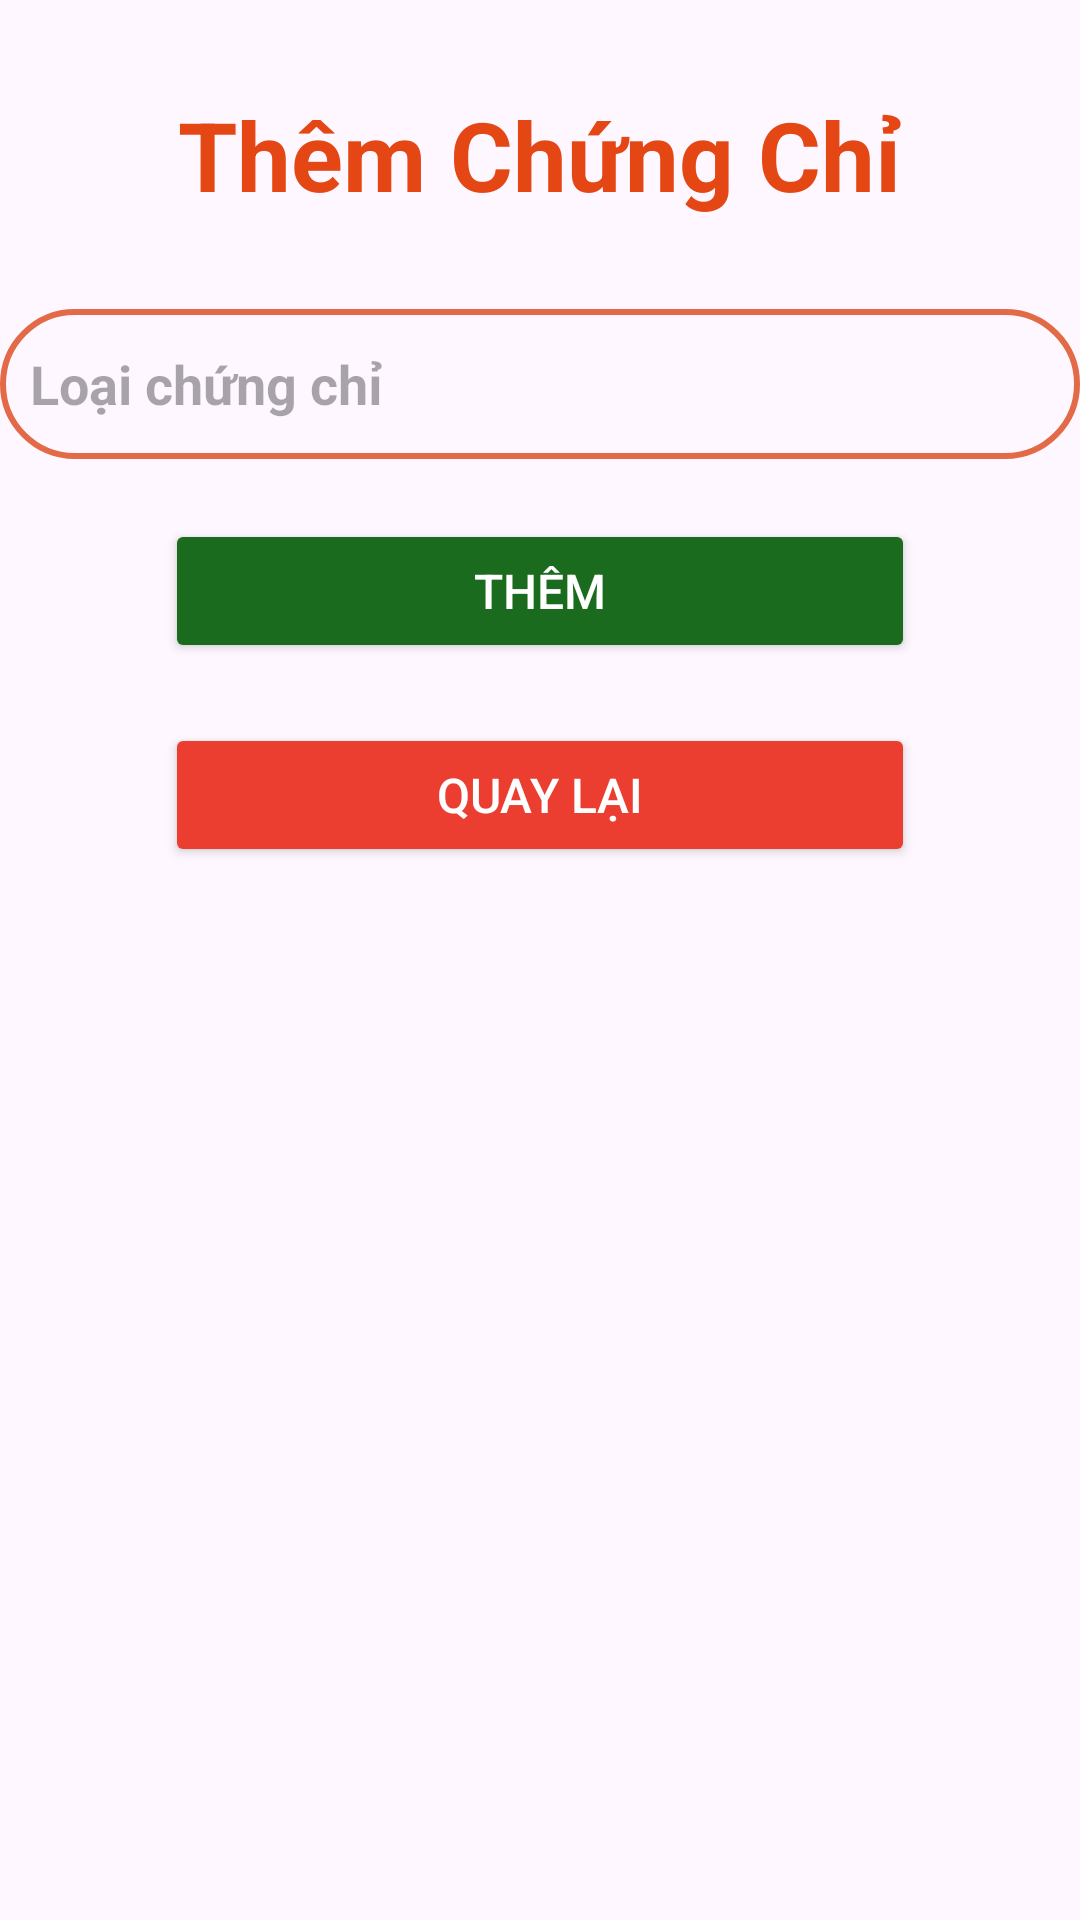

Android layout source for this screen:
<!-- AndroidManifest.xml: application theme Theme.QuanLySinhVien_GK -->
<!-- res/layout/activity_them_chung_chi.xml -->
<?xml version="1.0" encoding="utf-8"?>
<LinearLayout
    xmlns:android="http://schemas.android.com/apk/res/android"
    xmlns:app="http://schemas.android.com/apk/res-auto"
    xmlns:tools="http://schemas.android.com/tools"
    android:id="@+id/main"
    android:layout_width="match_parent"
    android:layout_height="wrap_content"
    android:orientation="vertical"
    tools:context=".ThemChungChi">
    <TextView
        android:layout_width="wrap_content"
        android:layout_height="wrap_content"
        android:text="Thêm Chứng Chỉ"
        android:layout_gravity="center"
        android:textSize="32dp"
        android:textColor="@color/nen_header1"
        android:textStyle="bold"
        android:padding="30dp"
        />
    <EditText
        android:id="@+id/textChungChi"
        android:layout_width="match_parent"
        android:layout_height="50dp"
        android:text=""
        android:hint="Loại chứng chỉ"
        android:textStyle="bold"
        android:inputType="text"
        android:padding="10dp"
        android:background="@drawable/lavender_border"/>

    <Button
        android:id="@+id/btn_ThemChungChi"
        android:layout_width="250dp"
        android:layout_height="wrap_content"
        android:layout_gravity="center"
        android:layout_marginTop="20dp"
        android:text="Thêm"
        android:textColor="@color/white"
        android:textSize="16dp"
        android:backgroundTint="@color/green"/>
    <Button
        android:id="@+id/btn_QuayLai"
        android:layout_width="250dp"
        android:layout_height="wrap_content"
        android:layout_gravity="center"
        android:layout_marginTop="20dp"
        android:text="Quay Lại"
        android:textColor="@color/white"
        android:textSize="16dp"
        android:backgroundTint="@color/red"/>



</LinearLayout>
<!-- resources referenced by this layout -->
<resources>
  <color name="green">#1B6B1F</color>
  <color name="nen_header1">#E44614</color>
  <color name="red">#EB3E31</color>
  <color name="white">#FFFFFFFF</color>
  <!-- drawable lavender_border (drawable) -->
  <?xml version="1.0" encoding="utf-8"?>
  <shape xmlns:android="http://schemas.android.com/apk/res/android"
      android:shape="rectangle">
  
      <stroke
          android:width="2dp"
          android:color="@color/nen_header"/>
      <corners
          android:radius="30dp"/>
  </shape>
  <style name="Theme.QuanLySinhVien_GK" parent="Base.Theme.QuanLySinhVien_GK" />
  <color name="nen_header">#E26A46</color>
  <style name="Base.Theme.QuanLySinhVien_GK" parent="Theme.Material3.DayNight.NoActionBar">
          
          
      </style>
</resources>
